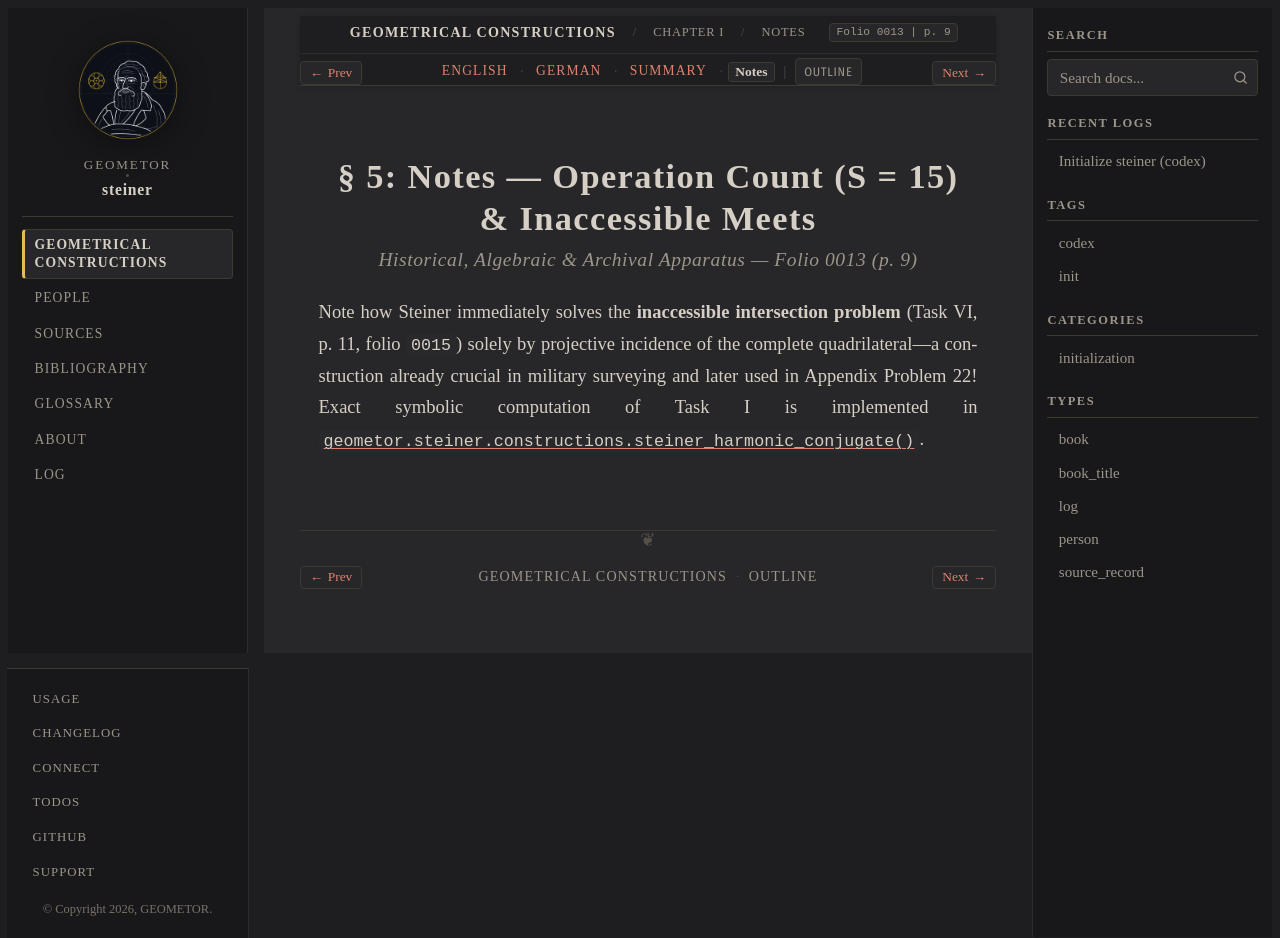

repository: geometor/steiner · page: constructionen_1833/chapter_01/sec_05/notes.html · generator: sphinx

:layout: book
:canonical_id: § 5 (Notes)
:breadcrumb_title: Notes
:order: 3
:folio: 0013
:track_label: Notes
:tracks: English: index | German: de | Summary: summary | Notes: notes
:title: § 5: Notes — Operation Count (S = 15) & Inaccessible Meets

§ 5: Notes — Operation Count (S = 15) & Inaccessible Meets
==========================================================

.. rubric:: Historical, Algebraic & Archival Apparatus — Folio 0013 (p. 9)

Note how Steiner immediately solves the **inaccessible intersection problem** (Task VI, p. 11, folio ``0015``) solely by projective incidence of the complete quadrilateral—a construction already crucial in military surveying and later used in Appendix Problem 22! Exact symbolic computation of Task I is implemented in :func:`geometor.steiner.constructions.steiner_harmonic_conjugate`.
